pico-8 play session: hold → + tap 🅾, after a click and taps of 🅾, ❎, 🅾+❎, 🅾 in the second before t = 0

[t = 1 s] hold → ~1s, tap 🅾 ~2×
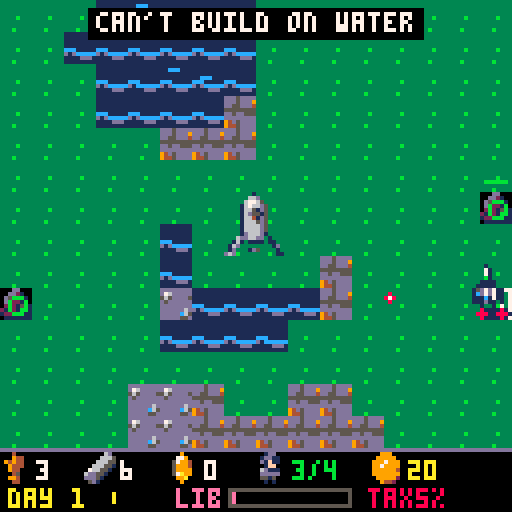
[t = 2 s] hold → ~2s, tap 🅾 ~4×
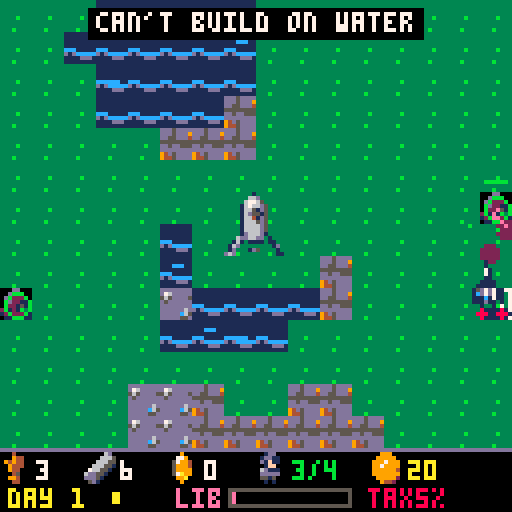
[t = 4 s] hold → ~4s, tap 🅾 ~7×
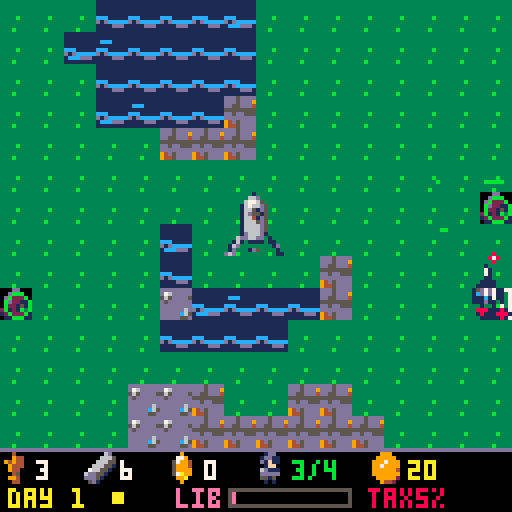
[t = 6 s] hold → ~6s, tap 🅾 ~10×
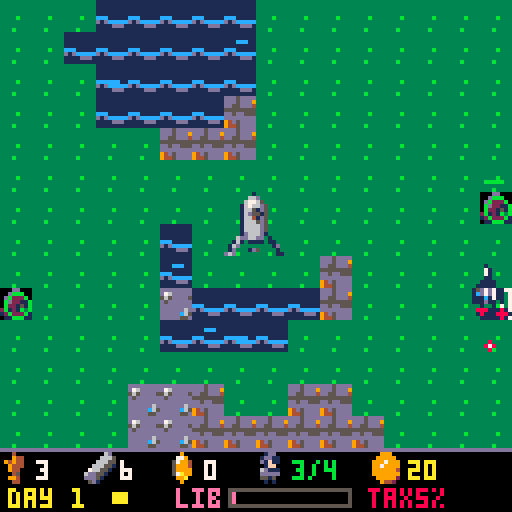

pico-8 cartridge
version 42
__lua__
-- pico galaxies: shared by every cart (voidstorm.p8 + the planet carts)
-- all sprites generated with krea 2 pixel art

-- sprite sheet slots: name,x,y,size (packed into one string to save tokens)
sp={}
for e in all(split(
 "ship,0,0,16|dra,16,0,16|drb,32,0,16|saa,48,0,16|sab,64,0,16|mine,80,0,16|div,96,0,16|ast,1"..
 "12,0,16|ex1,0,16,16|ex2,16,16,16|ex3,32,16,16|pow,48,16,8|shd,56,16,8|bmb,48,24,8|boss,64,"..
 "16,32|pla,96,16,32|p_lush,0,48,16|p_rock,16,48,16|p_ice,32,48,16|p_hive,48,48,16|freighter"..
 ",64,48,16|dome,80,48,8|i_food,88,48,8|i_ore,80,56,8|i_coin,88,56,8|i_colonist,96,48,8|flag"..
 "ship,0,64,32|t_grass,32,64,8|t_rock,40,64,8|t_crystal,48,64,8|t_water,56,64,8|nest,64,64,8"..
 "|b_farm,72,64,8|b_mine,80,64,8|b_harv,88,64,8|b_hab,96,64,8|b_turret,104,64,8|crawl_a,112,"..
 "64,8|crawl_b,120,64,8|b_hq,32,72,16|i_guns,48,72,8|i_cells,56,72,8","|")) do
 local a=split(e)
 sp[a[1]]={a[2],a[3],a[4]}
end

-- draw a sheet sprite centred,
-- with scale / squash / flips
function dspr(n,x,y,s,fx,fy,sq)
 local d=sp[n] s=s or 1
 local w,h=d[3]*s*(sq or 1),d[3]*s
 sspr(d[1],d[2],d[3],d[3],x-w/2,y-h/2,w,h,fx,fy)
end

function whiteout()
 for c=1,15 do pal(c,7) end
end

-- ===== vfx =====
function part(x,y,vx,vy,l,cols,r,k)
 add(parts,{x=x,y=y,vx=vx,vy=vy,l=l,ml=l,c=cols,r=r or 0,k=k or 0})
end

function sparks(x,y,n,cols,sp_)
 for i=1,n do
  local a,s=rnd(),rnd(sp_ or 3)+.5
  part(x,y,cos(a)*s,sin(a)*s,8+rnd(12),cols or {7,10,9,8},0,1)
 end
end

function ring(x,y,r,vr,c,l)
 add(rings,{x=x,y=y,r=r,vr=vr,c=c,l=l})
end

function explode(x,y,sz)
 add(fx,{x=x,y=y,t=0,s=sz})
 sparks(x,y,6+sz*6,nil,1.5+sz)
 for i=1,2+sz*2 do
  part(x+rnd(8)-4,y+rnd(8)-4,rnd(1)-.5,rnd(1)-.7,20+rnd(20),{5,5,2,1},2+rnd(sz*2),2)
 end
 ring(x,y,2,1.5+sz*.5,sz>1 and 10 or 7,10+sz*3)
 shake=max(shake,sz*2.5)
 sfx(sz>1 and 2 or 1)
end

function pop(x,y,txt,c)
 add(pops,{x=x,y=y,s=txt,l=40,c=c or 7})
end

function updvfx()
 for i=#parts,1,-1 do
  local o=parts[i]
  o.x+=o.vx o.y+=o.vy
  o.vx*=.92 o.vy*=.92
  if o.k==2 then o.y-=.15 o.r+=.05 end
  o.l-=1
  if o.l<=0 then deli(parts,i) end
 end
 for i=#rings,1,-1 do
  local o=rings[i]
  o.r+=o.vr o.vr*=.93 o.l-=1
  if o.l<=0 then deli(rings,i) end
 end
 for i=#fx,1,-1 do
  local o=fx[i] o.t+=1
  if o.t>24 then deli(fx,i) end
 end
 for i=#pops,1,-1 do
  local o=pops[i] o.y-=.4 o.l-=1
  if o.l<=0 then deli(pops,i) end
 end
end

function hit(x1,y1,r1,x2,y2,r2)
 local dx,dy=x1-x2,y1-y2
 return abs(dx)<r1+r2 and abs(dy)<r1+r2 and dx*dx+dy*dy<(r1+r2)^2
end

function drawvfx()
 for o in all(rings) do
  circ(o.x,o.y,o.r,o.l<4 and 5 or o.c)
 end
 for o in all(fx) do
  local fr=o.t<5 and "ex1" or o.t<13 and "ex2" or "ex3"
  local s=(o.s>2 and 2.5 or o.s>1 and 1.5 or 1)*(.6+o.t/40)
  dspr(fr,o.x,o.y,s,o.t%8<4)
 end
 for o in all(parts) do
  local c=o.c[flr((1-o.l/o.ml)*#o.c)+1] or o.c[#o.c]
  if o.k==1 then
   line(o.x,o.y,o.x-o.vx,o.y-o.vy,c)
  elseif o.r>=1 then
   circfill(o.x,o.y,o.r*(o.l/o.ml)+.5,c)
  else pset(o.x,o.y,c) end
 end
 for o in all(pops) do
  local w=#o.s*2
  print(o.s,o.x-w+1,o.y+1,1)
  print(o.s,o.x-w,o.y,o.l%4<2 and o.c or 7)
 end
end

function oprint(s,x,y,c,o)
 for dx=-1,1 do for dy=-1,1 do
  print(s,x+dx,y+dy,o or 0)
 end end
 print(s,x,y,c)
end

function drawship(x,y,big)
 local s=big or 1
 -- engine flames (animated)
 for i=-1,1,2 do
  local fl=2+rnd(2)+(btn(2) and 2 or 0)
  circfill(x+i*3*s,y+7*s+fl/2,(1.5+rnd(.8))*s,8)
  circfill(x+i*3*s,y+7*s,(1+rnd(.5))*s,10)
  pset(x+i*3*s,y+7*s,7)
 end
 dspr("ship",x,y,s,false,false,1-abs(p and p.bank or 0)*.25)
end

-- original_colony_defense_1
-- planet verdant: real-time colony
-- defense with a trade run.
-- see design.md

-- terrain: 1 grass 2 rock 3 crystal 4 water 5 nest
tn=split"t_grass,t_rock,t_crystal,t_water,nest"
tname=split"grass,rock,crystal,water,nest"
gname=split"food,ore,crystal"
-- buildings. ok=terrain, o/c=ore/crystal cost,
-- w=needs worker, pr=produces (1-3 goods, 4 liberty)
bd={
 {n="farm",s="b_farm",ok={1},o=2,c=0,w=1,pr=1},
 {n="mine",s="b_mine",ok={2},o=1,c=0,w=1,pr=2},
 {n="harvester",s="b_harv",ok={3},o=3,c=0,w=1,pr=3},
 {n="habitat",s="b_hab",ok={1,2},o=3,c=1,cap=3},
 {n="turret",s="b_turret",ok={1,2},o=2,c=2},
 {n="assembly",s="dome",ok={1,2},o=4,c=2,w=1,pr=4},
 -- hq actions
 {n="load & launch",s="i_coin",o=0,c=0},
 {n="independence!",s="pow",o=0,c=0},
}
rc={11,9,12,14}
base=split"3,4,8"

function sn(n) return sp[n][2]\8*16+sp[n][1]\8 end

function _init()
 cartdata("original_colony_defense_1")
 t,shake,flash,lives,score=0,0,0,3,0
 parts,rings,fx,pops={},{},{},{}
 st="intro" music(0)
end

function msg(s,c) mtx,mt,mc=s,150,c or 7 end

function newgame()
 al,bul,ebul,blds,nests,m,bmap={},{},{},{},{},{},{}
 for y=0,13 do
  m[y]={}
  for x=0,15 do m[y][x]=1 end
 end
 for k in all(split"2,2,2,3,3,4,4") do
  local cx,cy,r=rnd(16),rnd(14),1+rnd(2)
  for y=0,13 do for x=0,15 do
   if ((x-cx)^2+(y-cy)^2<r*r) m[y][x]=k
  end end
 end
 for y=5,8 do for x=6,9 do m[y][x]=1 end end
 m[5][5],m[6][5],m[8][10],m[9][10],m[9][5]=1,1,2,2,3
 for i=1,2 do
  local x,y=i==1 and 0 or 15,2+flr(rnd(10))
  m[y][x]=5
  add(nests,{tx=x,ty=y,x=x*8+4,y=y*8+4,hp=60,q=0,cd=0})
 end
 hq={k=0,x=7,y=6,hp=25,mhp=25,fl=0}
 add(blds,hq)
 for i=0,3 do bmap[(6+i\2)*16+7+i%2]=hq end
 p={x=64,y=72,vx=0,vy=0,bank=0,inv=90,cd=0}
 res,cn,cap,day,ph,clock,burrow={3,6,0},3,4,1,"day",0,0
 cr,tax,lib,hold,war=20,5,0,12,0
 cg,pr,sold,boy={0,0,0},split"3,4,8",{0,0,0},{}
 cc,ab,abo,boss,menu=30,0,0,nil,nil
 assign()
 msg("build farms & mines. trade at aurum",10)
 st="play" sfx(8)
end

-- give workers to buildings in build order
function assign()
 local f=cn
 for b in all(blds) do
  local d=bd[b.k]
  if d and d.w then b.on=f>0 f-=1 end
 end
 idle=max(f,0)
end

function bc(b) local s=b.k==0 and 8 or 4 return b.x*8+s,b.y*8+s end

-- ===== update =====
function _update60()
 t+=1
 shake=max(0,shake-.4) flash=max(0,flash-1)
 if (mt and mt>0) mt-=1
 updvfx()
 if st=="play" then surface() sim()
 elseif st=="voy" then updvoy() sim()
 elseif st=="cargo" then updcargo()
 elseif st=="mkt" or st=="tax" then updmkt()
 elseif btnp(4) then
  if st=="intro" then newgame() else load("voidstorm.p8") end
 end
end

function stick()
 local dx,dy=0,0
 if (btn(0)) dx=-1
 if (btn(1)) dx=1
 if (btn(2)) dy=-1
 if (btn(3)) dy=1
 p.vx+=(dx*1.4-p.vx)*.25 p.vy+=(dy*1.4-p.vy)*.25
 p.bank+=(dx-p.bank)*.2
 if (p.inv>0) p.inv-=1
 p.cd-=1
end

function surface()
 if menu then updmenu() return end
 stick()
 p.x,p.y=mid(4,p.x+p.vx,123),mid(4,p.y+p.vy,107)
 if btn(4) and p.cd<=0 then
  local g=nearest(p.x,p.y,56)
  if g then
   local a=atan2(g.x-p.x,g.y-p.y)
   add(bul,{x=p.x,y=p.y-2,vx=cos(a)*4,vy=sin(a)*4,l=18})
   p.cd,p.mf=7,2 sfx(0)
  end
 end
 if (btnp(5)) openmenu()
end

-- colony simulation: runs on the surface and while the ship is away
function sim()
 clock+=1
 if ph=="day" then
  if (clock%240==0) produce()
  if (clock>=1500) nightfall()
 else
  for n in all(nests) do
   if n.q>0 and clock%30==0 then
    n.q-=1
    spawnc(n.x,n.y)
   end
  end
  if burrow>0 and clock%40==20 then
   burrow-=1
   local e=rnd()<.5
   spawnc(e and rnd{2,125} or rnd(124),e and rnd(108) or rnd{2,108})
  end
  if boss then updboss()
  elseif #al==0 and clock>60 then
   local w=burrow for n in all(nests) do w+=n.q end
   if (w==0) dawn()
  end
 end
 updal() updbul()
 for b in all(blds) do
  if (b.fl>0) b.fl-=1
  if b.k==5 then
   b.cd=(b.cd or 0)-1
   local x,y=bc(b)
   local g=nearest(x,y,34,true)
   if g and b.cd<=0 then
    local a=atan2(g.x-x,g.y-y)
    add(bul,{x=x,y=y,vx=cos(a)*3,vy=sin(a)*3,l=14})
    b.cd,b.mf=36,3 sfx(7)
   end
  end
 end
 for n in all(nests) do
  n.cd-=1
  if st=="play" and n.cd<=0 and hit(n.x,n.y,30,p.x,p.y,1) then
   eshoot(n.x,n.y,atan2(p.x-n.x,p.y-n.y),1.1) n.cd=50
  end
 end
end

-- nearest alien / nest / boss within r (turrets ignore nests)
function nearest(x,y,r,nn)
 local best,bd2=nil,r*r
 local function chk(o)
  local dx,dy=(o.x-x)/8,(o.y-y)/8
  local d=(dx*dx+dy*dy)*64
  if (d<bd2) best,bd2=o,d
 end
 foreach(al,chk)
 if (not nn) foreach(nests,chk)
 if (boss) chk(boss)
 return best
end

function produce()
 for b in all(blds) do
  local d=bd[b.k]
  if d and d.pr and b.on then
   if d.pr<4 then res[d.pr]+=1 else lib=min(100,lib+1) end
   local x,y=bc(b)
   if (st=="play") pop(x,y-4,"+1",rc[d.pr])
  end
 end
 if (lib==100 and war==0 and t%2==0) msg("liberty 100%! declare at hq",14)
end

function nightfall()
 ph,clock="night",0
 for n in all(nests) do n.q=2+day end
 burrow=#nests<2 and (3+day)*(2-#nests)\2 or 0
 if war>0 then
  for i=1,1+war*2 do add(al,{k="s",x=rnd(128),y=-8,hp=6,t=0,fl=0}) end
  if (war==3) boss={x=64,y=-30,hp=350,mhp=350,t=0,fl=0}
  msg(war==3 and "the flagship arrives!" or "war night "..war.."/3",8)
 else
  msg("night "..day..": aliens attack!",8)
 end
 sfx(9)
end

function dawn()
 day+=1 ph,clock="day",0
 res[1]-=cn
 if res[1]<0 then
  local k=min(cn,-res[1])
  cn-=k res[1]=0
  msg(k.." colonist(s) starved!",8) sfx(4)
 else
  local b=min(res[1]>=6 and 2 or res[1]>=3 and 1 or 0,cap-cn)
  if (b>0) cn+=b msg("dawn. +"..b.." colonist(s) born",11)
 end
 for i=1,3 do pr[i]=min(pr[i]+1,base[i]) end
 if (war>0) war+=1
 if (day==2 and cr==20) msg("tip: x on the hq to trade at aurum",10)
 assign()
end

function spawnc(x,y)
 add(al,{k="c",x=x,y=y,hp=2+day\3,t=rnd(30),fl=0,sp=.25+day*.01})
 ring(x,y,2,1,11,8) sparks(x,y,4,{11,3})
end

function hurtb(b,n)
 b.hp-=n b.fl=4
 local x,y=bc(b)
 sparks(x,y,3,{8,9})
 if (st=="voy" and t%60<2) msg("colony under attack!",8)
 if b.hp<=0 then
  explode(x,y,b.k==0 and 3 or 1)
  del(blds,b)
  for k,v in pairs(bmap) do if (v==b) bmap[k]=nil end
  if (b.k==0) gameover("the hq has fallen")
  if (b.on) cn-=1 msg("a worker died",8)
  if (b.k==4) cap-=3
  assign()
 end
end

function gameover(s)
 st,why,t="over",s,0
 music(-1)
end

function hitship()
 lives-=1 p.inv=120
 explode(p.x,p.y,2) sfx(4)
 if (lives<=0) gameover("your ship was destroyed")
end

function updal()
 for a in all(al) do
  a.t+=1
  if (a.fl>0) a.fl-=1
  do
   if (not a.tg or a.tg.hp<=0) a.tg=rnd(blds)
   local b=a.tg
   if b then
    local x,y=bc(b)
    local dx,dy=x-a.x,y-a.y
    local d=sqrt(dx*dx+dy*dy)+.01
    a.fx=dx<0
    if a.k=="s" then
     if d>26 then a.x+=dx/d*.6 a.y+=dy/d*.6
     elseif a.t%60==0 then eshoot(a.x,a.y,atan2(dx,dy),1.3,1) end
    elseif d>5 then a.x+=dx/d*a.sp a.y+=dy/d*a.sp
    elseif a.t%30==0 then hurtb(b,1) end
   end
  end
  if (st=="play" and p.inv==0 and hit(a.x,a.y,3,p.x,p.y,3)) hitship() kill(a)
 end
end

function kill(a)
 explode(a.x,a.y,1)
 score+=a.k=="c" and 10 or 40
 del(al,a)
end

function eshoot(x,y,a,s,hb)
 add(ebul,{x=x,y=y,vx=cos(a)*s,vy=sin(a)*s,hb=hb})
end

function updbul()
 for b in all(bul) do
  b.x+=b.vx b.y+=b.vy b.l-=1
  local gone=b.l<=0
  for a in all(al) do
   if not gone and hit(b.x,b.y,2,a.x,a.y,4) then
    a.hp-=1 a.fl=3 gone=true sparks(b.x,b.y,3,{7,11})
    if (a.hp<=0) kill(a)
   end
  end
  for n in all(nests) do
   if not gone and hit(b.x,b.y,2,n.x,n.y,4) then
    n.hp-=1 gone=true sparks(b.x,b.y,3,{14,11})
    if n.hp<=0 then
     explode(n.x,n.y,2) del(nests,n)
     m[n.ty][n.tx]=2 res[3]+=3 score+=150
     pop(n.x,n.y-6,"+3 crystal",12)
     if (#nests==0) msg("all nests destroyed!",11) score+=300
    end
   end
  end
  if boss and not gone and hit(b.x,b.y,2,boss.x,boss.y,12) then
   boss.hp-=1 boss.fl=3 gone=true sparks(b.x,b.y,3,{7,10})
  end
  if (gone) del(bul,b)
 end
 for b in all(ebul) do
  b.x+=b.vx b.y+=b.vy
  local g=b.hb and bmap[(b.y\8)*16+b.x\8]
  if b.x<0 or b.x>127 or b.y<0 or b.y>111 then del(ebul,b)
  elseif g then hurtb(g,2) del(ebul,b)
  elseif st=="play" and p.inv==0 and hit(b.x,b.y,1,p.x,p.y,3) then del(ebul,b) hitship() end
 end
end

function updboss()
 local b=boss
 b.t+=1
 if (b.fl>0) b.fl-=1
 b.y+=(28-b.y)*.02 b.x=64+sin(b.t/300)*40
 if (b.t%7==0) eshoot(b.x,b.y,b.t/60,.9)
 if b.t%80==0 and #blds>0 then
  local x,y=bc(rnd(blds))
  for i=-1,1 do eshoot(b.x,b.y+8,atan2(x-b.x,y-b.y)+i*.03,1.2,1) end
 end
 if b.hp<=0 then
  for i=1,8 do explode(b.x+rnd(24)-12,b.y+rnd(24)-12,2) end
  explode(b.x,b.y,4) flash=10
  boss=nil al={} score+=2000
  st,t="win",0
 end
end

-- ===== build / hq menu =====
function openmenu()
 local x,y=p.x\8,p.y\8
 local tl,o=m[y][x],bmap[y*16+x]
 opts={}
 if o==hq then
  if (war==0) add(opts,7)
  if (lib>=100 and war==0) add(opts,8)
  if (#opts==0) msg("hold the colony!",8) return
 elseif o then msg("tile occupied") return
 else
  for i,d in ipairs(bd) do
   for k in all(d.ok) do if (k==tl) add(opts,i) end
  end
 end
 if (#opts==0) msg("can't build on "..tname[tl]) return
 menu={x=x,y=y,i=1,h=true}
end

function updmenu()
 if menu.h then menu.h=btn(4) or btn(5) return end
 local n=#opts
 if (btnp(2)) menu.i=(menu.i-2)%n+1
 if (btnp(3)) menu.i=menu.i%n+1
 if (btnp(5)) menu=nil return
 if btnp(4) then
  local k=opts[menu.i]
  local d=bd[k]
  menu=nil
  if k==7 then
   st,ci,hold0="cargo",1,true return
  elseif k==8 then
   war=1 msg("independence declared! war begins",8)
   sfx(9) flash=6 nightfall() return
  end
  if res[2]>=d.o and res[3]>=d.c then
   res[2]-=d.o res[3]-=d.c
   local b={k=k,x=p.x\8,y=p.y\8,hp=6,fl=0}
   add(blds,b) bmap[b.y*16+b.x]=b
   if (d.cap) cap+=d.cap
   assign()
   local x,y=bc(b)
   sparks(x,y,12,{7,10,11}) ring(x,y,2,1.5,10,10)
   sfx(3)
   if (d.w and not b.on) msg("no free colonist: idle",9)
  else
   sfx(4) msg("need "..d.o.." ore "..d.c.." crystal",8)
  end
 end
end

-- ===== cargo, voyage, market =====
function updcargo()
 if hold0 then hold0=btn(4) or btn(5) return end
 if (btnp(2)) ci=(ci-2)%4+1
 if (btnp(3)) ci=ci%4+1
 if (btnp(5)) st="play" cg={0,0,0} return
 local used=cg[1]+cg[2]+cg[3]
 if ci<4 then
  if (btnp(1) and used<hold and res[ci]>cg[ci]) cg[ci]+=1 sfx(7)
  if (btnp(0) and cg[ci]>0) cg[ci]-=1 sfx(7)
 elseif btnp(4) then
  for i=1,3 do res[i]-=cg[i] end
  voyage(1)
 end
end

function voyage(d)
 st,vt,vdir,vo,vb="voy",0,d,{},{}
 p.x,p.y,p.inv=64,100,60
 for i=1,12 do part(64+rnd(8)-4,100,rnd(2)-1,2+rnd(2),20,{7,10,9,5},1,2) end
 sfx(6)
end

function updvoy()
 vt+=1
 stick()
 p.x,p.y=mid(6,p.x+p.vx,121),mid(20,p.y+p.vy,118)
 if btn(4) and p.cd<=0 then
  add(vb,{x=p.x-3,y=p.y-6}) add(vb,{x=p.x+3,y=p.y-6})
  p.cd,p.mf=7,2 sfx(0)
 end
 if vt%22==0 and vt<1100 then
  add(vo,{x=8+rnd(112),y=-8,k=rnd()<.35 and "div" or "ast",vy=.6+rnd(.9)+vt/1500,hp=2,f=rnd()<.5})
 end
 if (t%2==0) part(p.x+rnd(4)-2,p.y+8,0,1.5,8,{10,9,8},0,1)
 for o in all(vo) do
  o.y+=o.vy
  if (o.k=="div") o.x+=(p.x-o.x)*.012
  if o.y>136 then del(vo,o)
  elseif p.inv==0 and hit(o.x,o.y,6,p.x,p.y,4) then
   del(vo,o) explode(o.x,o.y,1) vhit()
  end
 end
 for b in all(vb) do
  b.y-=5
  for o in all(vo) do
   if b and hit(b.x,b.y,2,o.x,o.y,6) then
    o.hp-=1 sparks(b.x,b.y,3,{7,12}) del(vb,b) b=nil
    if (o.hp<=0) explode(o.x,o.y,1) del(vo,o) score+=5
   end
  end
  if (b and b.y<-4) del(vb,b)
 end
 if vt>=1250 then
  if vdir==1 then sell() else land() end
 end
end

function vhit()
 p.inv=60 shake=5 sfx(4)
 local k,n=1,0
 for i=1,3 do if (cg[i]>n) k,n=i,cg[i] end
 if vdir==1 and n>0 then
  cg[k]=max(0,n-2) msg("cargo lost: -2 "..gname[k],8)
  sparks(p.x,p.y,10,{9,10,4})
 elseif vdir<0 and ab>0 then
  ab-=1 msg("a colonist was lost!",8)
 else
  hitship()
 end
end

function sell()
 st,mi,hold0="mkt",1,true
 local inc=0
 for i=1,3 do
  if not boy[i] then
   for u=1,cg[i] do
    inc+=pr[i] sold[i]+=1
    if (sold[i]%5==0) pr[i]=max(1,pr[i]-1)
   end
   cg[i]=0
  end
 end
 local tx=flr(inc*tax/100)
 cr+=inc-tx score+=inc-tx
 mkm="sold "..inc.."cr, tax -"..tx.."cr"
 if inc>0 and tax<70 and rnd()<.55 then
  local g,n=1,0
  for i=1,3 do if (sold[i]>n and not boy[i]) g,n=i,sold[i] end
  st,ntax,tg,mi="tax",tax+5+flr(rnd(2))*5,g,1
 end
end

function land()
 cn+=ab res[2]+=abo
 for i=1,3 do res[i]+=cg[i] cg[i]=0 end
 if (ab>0) msg(ab.." new colonist(s) landed",11)
 ab,abo,st=0,0,"play"
 p.x,p.y,p.inv=64,60,60
 assign()
 ring(64,60,4,3,7,15) sfx(3)
end

function updmkt()
 if hold0 then hold0=btn(4) or btn(5) return end
 if st=="tax" then
  if (btnp(2) or btnp(3)) mi=3-mi
  if btnp(4) then
   if mi==1 then tax=ntax mkm="tax is now "..tax.."%"
   else boy[tg]=true lib=min(100,lib+15) mkm=gname[tg].." boycott! +15 liberty" end
   st,mi="mkt",1
  end
  return
 end
 if (btnp(2)) mi=(mi-2)%5+1
 if (btnp(3)) mi=mi%5+1
 if btnp(4) then
  local c=({cc,15,60,40,0})[mi]
  if mi==5 then voyage(-1) return end
  if mi==1 and ab>=4 then mkm="ship is full" return end
  if mi==3 and hold>=30 then mkm="hold is maxed" return end
  if cr<c then mkm="not enough credits" sfx(4) return end
  cr-=c sfx(3)
  if mi==1 then ab+=1 cc+=10
  elseif mi==2 then abo+=5
  elseif mi==3 then hold+=6
  else lives+=1 end
 end
end

-- ===== draw =====
nightpal={[6]=13,[7]=6,[9]=4,[10]=9,[11]=3,[12]=13,[15]=13,[14]=2}

function _draw()
 cls(0)
 camera(rnd(shake)-shake/2,rnd(shake)-shake/2)
 if st=="intro" then drawintro()
 elseif st=="voy" then drawvoy()
 elseif st=="mkt" or st=="tax" then drawmkt()
 else
  drawplay()
  if (st=="cargo") drawcargo()
  if (st=="over") drawover()
  if (st=="win") drawwin()
 end
 camera()
 if flash>0 then
  fillp(0b0101101001011010)
  rectfill(0,0,127,127,flash>5 and 7 or 8)
  fillp()
 end
end

function drawplay()
 local nt=ph=="night"
 if (nt) pal(nightpal)
 for y=0,13 do for x=0,15 do
  local k=m[y][x]
  spr(sn(tn[k]),x*8,y*8)
  local h=(x*7+y*13)%11
  if (k==3 and (t\6+h)%23==0) pset(x*8+h%7,y*8+h%5+1,7)
  if (k==4 and (t\20+h)%4==0) line(x*8+h%4,y*8+h%6+1,x*8+h%4+2,y*8+h%6+1,12)
 end end
 if nt then
  fillp(0b0101101001011010.1)
  rectfill(0,0,127,111,1)
  fillp()
 end
 for b in all(blds) do
  if (b.fl>0) whiteout()
  local x,y=bc(b)
  dspr(b.k==0 and "b_hq" or bd[b.k].s,x,y)
  if (nt) pal(nightpal) else pal()
  if b.hp<(b.mhp or 6) then
   line(x-3,y-6,x-3+6*b.hp/(b.mhp or 6),y-6,8)
  end
  local d=bd[b.k]
  if (d and d.w and not b.on and t%40<20) print("z",x+2,y-8,6)
  if (b.mf and b.mf>0) b.mf-=1 circfill(x,y,2,10)
 end
 pal()
 for b in all(blds) do
  if nt and (b.k==4 or b.k==0) and (t+b.x*7)%60<45 then
   local x,y=bc(b) pset(x-1,y,10) pset(x+1,y-1,10)
  end
 end
 for n in all(nests) do
  circ(n.x,n.y,3+sin(t/40)*1.5,n.q>0 and 8 or 11)
  if (n.hp<60) line(n.x-3,n.y-7,n.x-3+6*n.hp/60,n.y-7,11)
 end
 if not menu and st=="play" then
  local cx,cy=p.x\8*8,p.y\8*8
  rect(cx,cy,cx+7,cy+7,t%20<10 and 7 or 13)
 end
 for a in all(al) do
  if (a.fl>0) whiteout()
  if a.k=="c" then dspr(t\8%2==0 and "crawl_a" or "crawl_b",a.x+sin(t/16)*.5,a.y,1,a.fx)
  else dspr(t\10%2==0 and "saa" or "sab",a.x,a.y,.7) end
  pal()
 end
 if boss then
  if (boss.fl>0) whiteout()
  dspr("flagship",boss.x,boss.y)
  pal()
  rect(13,1,114,4,5)
  rectfill(14,2,14+boss.hp/boss.mhp*99,3,8)
 end
 for b in all(ebul) do circfill(b.x,b.y,1.5,b.hb and 9 or 8) pset(b.x,b.y,7) end
 for b in all(bul) do line(b.x,b.y,b.x-b.vx,b.y-b.vy,12) pset(b.x,b.y,7) end
 if st=="play" and (p.inv==0 or t%6<3) then
  ovalfill(p.x-4,p.y+5,p.x+4,p.y+7,1)
  drawship(p.x,p.y,.7)
 end
 drawvfx()
 drawhud()
 if (menu) drawmenu()
end

function drawhud()
 rectfill(0,112,127,127,0)
 line(0,112,127,112,ph=="night" and 8 or 13)
 local ic=split"i_food,i_ore,pow"
 for i=1,3 do
  dspr(ic[i],4+(i-1)*21,117)
  print(res[i],9+(i-1)*21,115,7)
 end
 dspr("i_colonist",68,117)
 print(cn.."/"..cap,73,115,idle>0 and 11 or 7)
 if (cr!=lcr) crf,lcr=40,cr
 crf=max(0,(crf or 0)-1)
 dspr("i_coin",97,117) print(cr,102,115,crf%8>3 and 7 or 10)
 print((war>0 and "war " or "day ")..day,2,122,ph=="night" and 8 or 10)
 if ph=="night" then
  local n=#al+burrow for o in all(nests) do n+=o.q end
  print(n,28,122,8)
 else rectfill(28,123,28+clock/1500*12,125,10) end
 print("lib",44,122,14)
 rect(57,122,87,126,5)
 rectfill(58,123,58+lib*.28,125,lib>=100 and t%8<4 and 7 or 14)
 print("tax"..tax.."%",92,122,8)
 if mt and mt>0 then
  local w=#mtx*2
  rectfill(62-w,2,65+w,9,0)
  print(mtx,64-w,3,mt%20<15 and mc or 7)
 end
end

function drawmenu()
 local mx=menu.x>8 and 2 or 54
 local h=#opts*9+12
 rectfill(mx,14,mx+71,14+h,0)
 rect(mx,14,mx+71,14+h,12)
 print(opts[1]>6 and "colony hq" or "build on "..tname[m[menu.y][menu.x]],mx+3,17,6)
 rect(menu.x*8-1,menu.y*8-1,menu.x*8+8,menu.y*8+8,10)
 for i,k in ipairs(opts) do
  local d=bd[k]
  local y=17+i*9
  local ok=res[2]>=d.o and res[3]>=d.c
  if (i==menu.i) rectfill(mx+1,y-2,mx+70,y+6,1)
  dspr(d.s,mx+7,y+2)
  print(d.n,mx+13,y,ok and 7 or 5)
  if (k<7) print(d.o.."o"..(d.c>0 and d.c.."c" or ""),mx+54,y,ok and 9 or 5)
 end
end

function drawcargo()
 rectfill(14,20,113,96,0) rect(14,20,113,96,10)
 print("load cargo for aurum",24,24,10)
 local used=cg[1]+cg[2]+cg[3]
 local ic=split"i_food,i_ore,pow"
 for i=1,3 do
  local y=30+i*12
  if (ci==i) rectfill(16,y-3,111,y+7,1)
  dspr(ic[i],24,y+2)
  print(gname[i],31,y,boy[i] and 5 or 7)
  print("< "..cg[i].." >",64,y,7)
  print("/"..res[i],92,y,6)
  if (boy[i]) print("boycott",64,y+6,8)
 end
 if (ci==4) rectfill(16,79,111,87,1)
 print("launch",50,81,ci==4 and 11 or 6)
 print("hold "..used.."/"..hold,24,90,used==hold and 8 or 6)
 print("x cancel",76,90,5)
end

function drawvoy()
 for i=1,48 do
  local s=(i*53)%128
  local y=(i*37+t*(1+i%3)*1.2)%128
  line(s,y,s,y+i%3*2,i%3==0 and 7 or 1)
 end
 for o in all(vo) do dspr(o.k,o.x,o.y,o.k=="ast" and .8 or .7,o.f,o.k=="div") end
 for b in all(vb) do line(b.x,b.y,b.x,b.y+3,12) end
 if (p.inv==0 or t%6<3) drawship(p.x,p.y)
 drawvfx()
 local s=vdir==1 and "to aurum" or "home to verdant"
 oprint(s,64-#s*2,3,10)
 rect(20,10,107,13,5)
 rectfill(21,11,21+vt/1250*85,12,11)
 local c=vdir==1 and (cg[1]+cg[2]+cg[3]).." cargo" or ab.." colonists aboard"
 oprint(c,2,121,7)
 oprint((ph=="night" and "colony: night "..day or "colony: day "..day),62,121,ph=="night" and 8 or 6)
 if mt and mt>0 then oprint(mtx,64-#mtx*2,108,mc) end
end

function drawmkt()
 rectfill(0,0,127,127,1)
 dspr("pla",104,20,1.2)
 print("\^w\^taurum",4,4,10)
 print("hegemony market",4,16,6)
 oprint("credits "..cr.."  tax "..tax.."%",4,26,7)
 for i=1,3 do
  local x=4+(i-1)*42
  dspr(({"i_food","i_ore","pow"})[i],x+4,40)
  print(boy[i] and "x" or pr[i].."cr",x+10,38,boy[i] and 8 or 10)
 end
 if st=="tax" then
  rectfill(6,50,121,96,0) rect(6,50,121,96,8)
  print("the hegemony raises",26,54,7)
  print("tax to "..ntax.."%!",40,62,8)
  print((mi==1 and "> " or "  ").."accept",30,74,mi==1 and 10 or 6)
  print((mi==2 and "> " or "  ").."boycott "..gname[tg].." +15lib",30,84,mi==2 and 10 or 6)
  return
 end
 local rows={"colonist ("..ab.."/4)",cc,"ore crate x5",15,"cargo hold +6",60,"repair hull",40,"launch home",""}
 for i=1,5 do
  local y=48+i*9
  if (i==mi) rectfill(2,y-2,125,y+6,0)
  print(rows[i*2-1],8,y,i==mi and 10 or 7)
  print(rows[i*2],100,y,9)
 end
 print(mkm or "",4,110,11)
 print("aboard: "..abo.." ore  hold "..hold,4,119,6)
end

function drawintro()
 for i=1,40 do pset((i*37+t/(1+i%3))%128,(i*53)%128,i%3==0 and 7 or 13) end
 dspr("p_lush",64,40,3+sin(t/120)*.1)
 print("\^w\^tverdant",36,70,11)
 oprint("build a colony. ship goods to",6,84,7)
 oprint("aurum, buy settlers. the tax",8,91,7)
 oprint("rises: earn liberty and break free",0,98,9)
 if (t%40<28) oprint("z: land the colony ship",18,110,11)
 oprint("z fire  x build/hq  arrows fly",4,120,6)
end

function drawover()
 rectfill(10,40,117,82,0) rect(10,40,117,82,8)
 print("\^w\^tcolony lost",20,45,8)
 oprint(why,64-#why*2,60,7)
 oprint("score "..score,64-#("score "..score)*2,68,10)
 if (t>60 and t%40<28) oprint("z: back to title",32,76,6)
end

function drawwin()
 rectfill(4,36,123,84,0) rect(4,36,123,84,10)
 local s="independence!"
 for i=1,#s do
  print("\^w\^t"..sub(s,i,i),12+(i-1)*8,42+sin(t/50+i/10)*2,({10,9,12,7})[(t\5+i)%4+1])
 end
 oprint("verdant is free",34,60,7)
 oprint("score "..score,64-#("score "..score)*2,68,10)
 if (t%50==0) explode(20+rnd(88),10+rnd(40),1)
 if (t>90 and t%40<28) oprint("z: back to title",32,76,6)
end
__gfx__
000000011000000000000000000000000000d200000d000000000000000000000000000000000000000000041000000000000002400000000000000011100000
00000001c100000000000200002000000000011000110000000000000000000000000000000000000000000e4000000000000009400000000000001d6d500000
00000017c100000000000020001000000000001002100000000000dddd0000000000000dd10000000002004421002000000000291000000000001666ddd50000
0000001771000000666000011100006c00000011110000000000066666d00000000000666d10000000241422412e400000000049410000000001d66ddd510000
0000001111000000666c0052220006660000012d2210000000006676666d00000000067666d10000000424444442100000220249441010000001d56555511000
00000011110000006666c0b22b306666000001222231000000006666666d50000000d67666dd100000022ee44442000002994494441441000001555551151000
000011111101100000666d1222166660000001111110000000036666666d1000000066666ddd100000044e422144100000299499441441000001555511115500
00011111111110000006dd1111dd66000000ddd212dd00000036166666dd331000433555555334500e244497a9241100000124994411100000065555111d5500
01017d177d1710010006c122221c6000000166d22d66d00033a3333333333a3304f4f3333334322324444297a942121000110499444010000056d55551555500
01157d177d1711010066111111016600001666d11d666d003333aa33333a33313343e233433433350014429aa9421100006021194141d00001dd555555555100
11cc7d17dd17111100022112210110000d6666d111d666d00333393a933333300333333333333330001244299922100000402119114140000555115555511100
1ccc7d177d1711d1000011122210100016666d12211d666d00133333333331100005333333331100000244424422100004940419442094000555115551111100
1111711cc11711110000010111010000d666212d2211d66d00001131113110000000111111113000002412222224100004f904994219f9000015d55511111100
0101111dd11110010000110010110000d66d011222102d6d00030003330033000033001001105300002111111111100004990299420499000005555111111000
00015111111510000000010000010000ddd00011211002dd00000000000000000000000000000000000000221000000000940049420094000000111115510000
00001100000100000000000000000000000000011000000000000000000000000000000000000000000000021000000000000004100040000000011111100000
0000000900000000000002222000000000000005550000000009000000ddd0000000000000000000000000000000000000000000000000000000000000000000
00000009000000000000244442000000000000d6dd500000007790000d111c000000000000000000000000000000000000000000000000000000000000000000
0000000990000900000244944422000000000dd6ddd5000005799400717111d00000000000000000000000000000000000000000000000000000000001444000
0000009a94000000000249994444200000005dddddd5000005999400c11111d00000000000000000000000000000000000000000000000000000000149449400
000909aaa99090000002499994492000000555dddd55550005999900c11111d00000004410000000000000044100000000000000000000000000012999999940
00004aaaaa990000012449999944220000d6d55ddd5ddd00057a9900d1111cd0000004e41000000000000004e410000000000000000000000000244421499940
00049aa77aaa900004444999994444000dd6dddddddddd500099a0000dddcdd00000044100000000000000001410000000000000000001111112421111149940
0049aaa777fa9400249999fff99994400ddddddd5dddd5500009000000dddd00000001220000000000000001411000000000000000012ddd2221111111129940
009aa7777777a900249999fff99994200dddd5dd5dddd52000006600000000000000001220001111111000142100000000000000001eeeedd2d2211111149400
009a77777777a90024499ffffff99420055d5555555d5220000441000000000000000001220144e442210142000000000000000001eeeeedddd2211111299400
009aa777777fa90002499ffff994442000552211125522000444410000000000000000001214ee444422122100000000000000001eeeeedddd2dd221119f4100
0099a777777a9400024999ffff9442000001222110222000444442000000000000000000014e4444444421000000000000000001eeeeedddd2ddd22114f92000
00099a7777a990000449999ff9942000000000012200000047776240000000000000000124e4444444444111000000000000000deeeedddd2ddddd2219940000
00009aa7faa94000004444999994200000000001220000004477424000000000000001114444411111144221100000000000001eeeeddd2ddddd2d224f410000
0009099aaa940000000224444442000000000012200000002444240000000000000124414444112222114222111000000000001eeeddd2ddddd2ed24f9200000
0900009999000000000000222220000000000010000000000222400000000000001442244441127ee2211222221100000000001dddd22dddd2ded24f94000000
000000000000000000000000000000000000000000000000000000000000000000144444444112eeee211222222220000000001ddd2ddddd2ded24f941000000
000000000000000000000000000000000000000000000000000000000000000000011111124112eeee211210000000000000001dddddddddded24f9411000000
000000000000000000000000000000000000000000000000000000000000000000000000124411eee2112210000000000000011ddddddddeedd4f94111000000
00000000000000000000000000000000000000000000000000000000000000000000000001244112211221000000000000001212dddddded224f941110000000
00000000000000000000000000000000000000000000000000000000000000000000000100124411112210000000000000012211ddd22ed224f9411110000000
000000000000000000000000000000000000000000000000000000000000000000000015100022222221001110000000000241112d2dd2249994112110000000
0000000000000000000000000000000000000000000000000000000000000000000001650000000000000015510000000014211112dd22499941121100000000
000000000000000000000000000000000000000000000000000000000000000000001ddd500001111110000ddd50000000491111112249994211111000000000
000000000000000000000000000000000000000000000000000000000000000000005d11510000111100001d1151000001941111112499941122110000000000
00000000000000000000000000000000000000000000000000000000000000000000551111000000000000151111000004942111249994211111100000000000
00000000000000000000000000000000000000000000000000000000000000000000051110000000000000051110000004999424999441111110000000000000
00000000000000000000000000000000000000000000000000000000000000000000005500000000000000005500000004999999994200000000000000000000
00000000000000000000000000000000000000000000000000000000000000000000000000000000000000000000000001499999420000000000000000000000
00000000000000000000000000000000000000000000000000000000000000000000000000000000000000000000000000144441000000000000000000000000
00000000000000000000000000000000000000000000000000000000000000000000000000000000000000000000000000000000000000000000000000000000
00000000000000000000000000000000000000000000000000000000000000000000000000000000000000000000000000000000000000000000000000000000
000003cccc00000000000122220000000000011100000000002000000000000000000005500000000000000000040000001dd000000000000000000000000000
0005333c3ccc5000000029999420000000000111100000000222000000002000000000576000000000d611000009440001dd1100000000000000000000000000
001b35c31cc3350000019ff9999200000000117c111100000221000000022200000005666100000006666d10094944000d1f1100000000000000000000000000
03b33c3ccc3c53000019f999924920000000116611111000001112221202220000000d7115000000166665d500944400001ff000000000000000000000000000
03333316ccc33350009f99999224910000111166d1c1110000012dd222121000000005df945000003b6616550094400006d11100000000000000000000000000
033b3c66cc33551004f1429999999410011617dc777611000002dd62222110000000055941500000666d11d5000450000ddddd00000000000000000000000000
1335c66cccc331502914449999999910011d67777776d110002d3d21512210000000055551500000166005d10099400005515000000000000000000000000000
c35ccccccc3bb35049244499999999100111d7777777d110002dd21333121110000056d111550000000000000004400000101000000000000000000000000000
c533ccccc333333049924999992299100011666d7776dd100122221bbb1212100005fd5941545000000006d00099900000000000000000000000000000000000
dc5333cccc3333504999499992224410001177d67766d11001222213b3121100005f9d5991544000000066650999990000000000000000000000000000000000
0cc3333ccc5555502499999999244410001177677761d11002252221312211000df99d5991544400000666559997999000000000000000000000000000000000
01c33333ccc1555002491299994444100016677776dd611002132222222121000d999d5991544400006665519979999000000000000000000000000000000000
01155335ccc1155001442249994442100011166666dd1110022322222211100005ddd6d555555500076655109999994000000000000000000000000000000000
00115551c1111500001449499444410000011dddddd11100001222222111100000000d66661000006dd551009999999000000000000000000000000000000000
000d5511111d50000001444444421000000011111111100000011111111100000000005555000000ddd510000999992000000000000000000000000000000000
000015dddd110000000011111111000000000111111100000000111111000000000000544500000005d100000094420000000000000000000000000000000000
0000000000000000000000000000000033333333ddd5dddddddddddd11111111000dd00000002000000510000001000000666d00005d050000b00b0000b00000
000000000000000f900000000000000033333333ddd5ddd9d76ddddd1111111100dd21000772117000f550000011100000777600006561500003300000503000
00000000000000f7940000000000000033333333dd55ddd4565dddd5111111110d522210777414d77741157000111100077777600055d5000b0bb1b000333030
00000000000f009f94009000000000003333333355555555d5dddddd111111110dd2211077351577741d1557006611007777776d006ddd1000bb5b0003113300
000000000009f91941494000000000003333b333dd5dd555ddddddddccc11111022215117535337775111117016dd1006777767d05d55d10b1bb5b3bb1333330
0000000000004f96549200000000000033333333dddddddddddddd6dd1dccccc21121b317555557777545177111111106767766d06d5551003bb5b1313333310
00000000000000ff44000000000000003333333394d5dddddddddc651111ddd1122222117777777777111777111111106761166d00dddd500513330330333100
00000000000ff4565149400000000000333b33339445ddddddddd55d1111111101111111000000000000000011011010067116d0000551000300003003010000
0000000000000d766500000000000000000000010000000000000000000650000000000000000000000000000000000000000000000000000000000000000000
0000000000100065510010000000000000000066d000000000000500006615000000000000000000000000000000000000000000000000000000000000000000
000000000015046665201000000000000000067765000000961466d2005d15000000000000000000000000000000000000000000000000000000000000000000
00000005611516ff4450101d00000000000016766d5000001ddd1d12003a53000000000000000000000000000000000000000000000000000000000000000000
000000061611d77766d5116150000000000016651d50000004111d00003b33000000000000000000000000000000000000000000000000000000000000000000
0000000055d119111141165500000000000016d55150000044000000003b33000000000000000000000000000000000000000000000000000000000000000000
00000561115d1794145155111d100000000016641d50000021000000003b33000000000000000000000000000000000000000000000000000000000000000000
0000061d11f416776d51441161500000000016665d50000000000000005355000000000000000000000000000000000000000000000000000000000000000000
00000555df911d551111144d55000000000016666d50000000000000000000000000000000000000000000000000000000000000000000000000000000000000
00000001594167666665124510000000000016666d50000000000000000000000000000000000000000000000000000000000000000000000000000000000000
00000ff999f46616616529444440000000001d666d10000000000000000000000000000000000000000000000000000000000000000000000000000000000000
00000920009f651151159400024000000006dd66dd01000000000000000000000000000000000000000000000000000000000000000000000000000000000000
000001511069f6ddd559450111000000001610111101100000000000000000000000000000000000000000000000000000000000000000000000000000000000
000056d510669ff79944150156510000016d000000001d0000000000000000000000000000000000000000000000000000000000000000000000000000000000
0005615d1066699f444155016115100001d0001d5000010000000000000000000000000000000000000000000000000000000000000000000000000000000000
0006111510266d194115500151115000d6d000000000011000000000000000000000000000000000000000000000000000000000000000000000000000000000
00061115102466d94155200151115000000000000000000000000000000000000000000000000000000000000000000000000000000000000000000000000000
0005d151002446665552200015150000000000000000000000000000000000000000000000000000000000000000000000000000000000000000000000000000
00001110000244665522000001110000000000000000000000000000000000000000000000000000000000000000000000000000000000000000000000000000
00000000000024442220000000000000000000000000000000000000000000000000000000000000000000000000000000000000000000000000000000000000
00000000000002442200000000000000000000000000000000000000000000000000000000000000000000000000000000000000000000000000000000000000
00000000000000020000000000000000000000000000000000000000000000000000000000000000000000000000000000000000000000000000000000000000
00000000000000000000000000000000000000000000000000000000000000000000000000000000000000000000000000000000000000000000000000000000
00000000000000000000000000000000000000000000000000000000000000000000000000000000000000000000000000000000000000000000000000000000
00000000000000000000000000000000000000000000000000000000000000000000000000000000000000000000000000000000000000000000000000000000
00000000000000000000000000000000000000000000000000000000000000000000000000000000000000000000000000000000000000000000000000000000
00000000000000000000000000000000000000000000000000000000000000000000000000000000000000000000000000000000000000000000000000000000
00000000000000000000000000000000000000000000000000000000000000000000000000000000000000000000000000000000000000000000000000000000
00000000000000000000000000000000000000000000000000000000000000000000000000000000000000000000000000000000000000000000000000000000
00000000000000000000000000000000000000000000000000000000000000000000000000000000000000000000000000000000000000000000000000000000
00000000000000000000000000000000000000000000000000000000000000000000000000000000000000000000000000000000000000000000000000000000
00000000000000000000000000000000000000000000000000000000000000000000000000000000000000000000000000000000000000000000000000000000
00000000000000000000000000000000000000000000000000000000000000000000000000000000000000000000000000000000000000000000000000000000
00000000000000000000000000000000000000000000000000000000000000000000000000000000000000000000000000000000000000000000000000000000
00000000000000000000000000000000000000000000000000000000000000000000000000000000000000000000000000000000000000000000000000000000
00000000000000000000000000000000000000000000000000000000000000000000000000000000000000000000000000000000000000000000000000000000
00000000000000000000000000000000000000000000000000000000000000000000000000000000000000000000000000000000000000000000000000000000
00000000000000000000000000000000000000000000000000000000000000000000000000000000000000000000000000000000000000000000000000000000
00000000000000000000000000000000000000000000000000000000000000000000000000000000000000000000000000000000000000000000000000000000
00000000000000000000000000000000000000000000000000000000000000000000000000000000000000000000000000000000000000000000000000000000
00000000000000000000000000000000000000000000000000000000000000000000000000000000000000000000000000000000000000000000000000000000
00000000000000000000000000000000000000000000000000000000000000000000000000000000000000000000000000000000000000000000000000000000
00000000000000000000000000000000000000000000000000000000000000000000000000000000000000000000000000000000000000000000000000000000
00000000000000000000000000000000000000000000000000000000000000000000000000000000000000000000000000000000000000000000000000000000
00000000000000000000000000000000000000000000000000000000000000000000000000000000000000000000000000000000000000000000000000000000
00000000000000000000000000000000000000000000000000000000000000000000000000000000000000000000000000000000000000000000000000000000
00000000000000000000000000000000000000000000000000000000000000000000000000000000000000000000000000000000000000000000000000000000
00000000000000000000000000000000000000000000000000000000000000000000000000000000000000000000000000000000000000000000000000000000
00000000000000000000000000000000000000000000000000000000000000000000000000000000000000000000000000000000000000000000000000000000
00000000000000000000000000000000000000000000000000000000000000000000000000000000000000000000000000000000000000000000000000000000
00000000000000000000000000000000000000000000000000000000000000000000000000000000000000000000000000000000000000000000000000000000
00000000000000000000000000000000000000000000000000000000000000000000000000000000000000000000000000000000000000000000000000000000
00000000000000000000000000000000000000000000000000000000000000000000000000000000000000000000000000000000000000000000000000000000
00000000000000000000000000000000000000000000000000000000000000000000000000000000000000000000000000000000000000000000000000000000
00000000000000000000000000000000000000000000000000000000000000000000000000000000000000000000000000000000000000000000000000000000
00000000000000000000000000000000000000000000000000000000000000000000000000000000000000000000000000000000000000000000000000000000
